Run: headless pygame with SDL's dummy video driver; simulated clock (each Clock.tick advances the game by its frame time, no real sleeping); random seed 0; keys injected as events and as key.get_pressed() state; mouse plan: one left click at the window centre at the start of phase 2, then a move to the lower-right quarter at the start of phase 3.
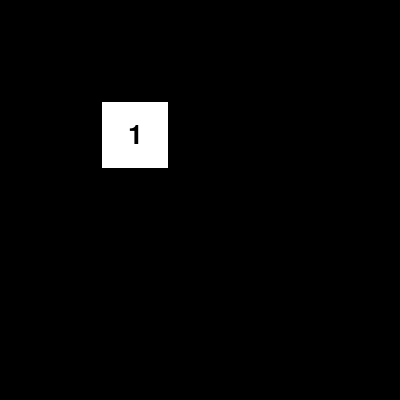
Frame 1 of 4 · flips 1–60 · no input
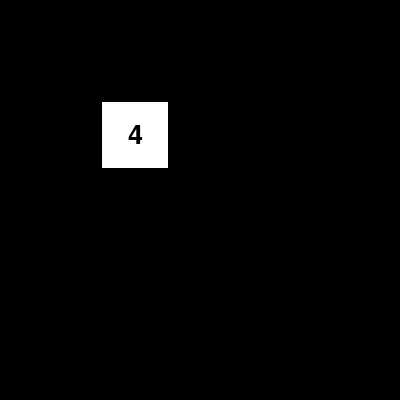
Frame 2 of 4 · flips 61–180 · clicked the window centre · tapped SPACE, RETURN · held RIGHT (→), D
Frame 3 of 4 · flips 181–300 · moved the mouse to the lower-right quarter · held DOWN (↓), S · screen unchanged from frame 2, image omitted
Frame 4 of 4 · flips 301–420 · held LEFT (←), A, UP (↑), W · screen unchanged from frame 3, image omitted

The pygame program that drew these frames:

import sys
import random
import pygame

# I didn't do this, but I like the idea of gambling. Expanding the dice in some way would be awesome :)

# there's a die on screen that determines the gravity of the balls, higher roll, more gravity and vice versa

class Dice:
    def __init__(self, x, y):
        self.x_pos = x
        self.y_pos = y
        self.value = 1

        self.size = 70

        self.gravity_values = {  # higher roll, more gravity
            1: 0.6,
            2: 0.9,
            3: 1.2,
            4: 1.5,
            5: 1.8,
            6: 2,
        }
        self.font = pygame.font.SysFont(None, 40)

    def roll(self):
        self.value = random.randint(1, 6)
        return self.value

    def get_gravity(self):
        return self.gravity_values[self.value]

    def draw(self, screen):
        dice_rect = pygame.Rect(self.x_pos, self.y_pos, self.size, self.size)

        pygame.draw.rect(
            screen, "WHITE", dice_rect, border_radius=2
        )  # the white box is the die
        pygame.draw.rect(
            screen, "BLACK", dice_rect, width=2, border_radius=2
        )  # the black outline of the die
        text_surface = self.font.render(
            f"{self.value}", True, "BLACK"
        )  # the value of the die
        text_rect = text_surface.get_rect(
            center=dice_rect.center
        )  # centers the value of the die
        screen.blit(text_surface, text_rect)


if __name__ == "__main__":  ## only runs if the file is run directly to test and stuff
    pygame.init()

    screen = pygame.display.set_mode((400, 400))
    pygame.display.set_caption("dice test")

    clock = pygame.time.Clock()
    FPS = 60

    dice = Dice(100, 100)

    running = True

    while running:
        for event in pygame.event.get():
            if event.type == pygame.QUIT:
                running = False

            if event.type == pygame.MOUSEBUTTONDOWN:
                dice.roll()
                print("Roll:", dice.value)
                print("Gravity:", dice.get_gravity())

        screen.fill("BLACK")
        dice.draw(screen)
        pygame.display.flip()
        clock.tick(FPS)

    pygame.quit()
    sys.exit()
